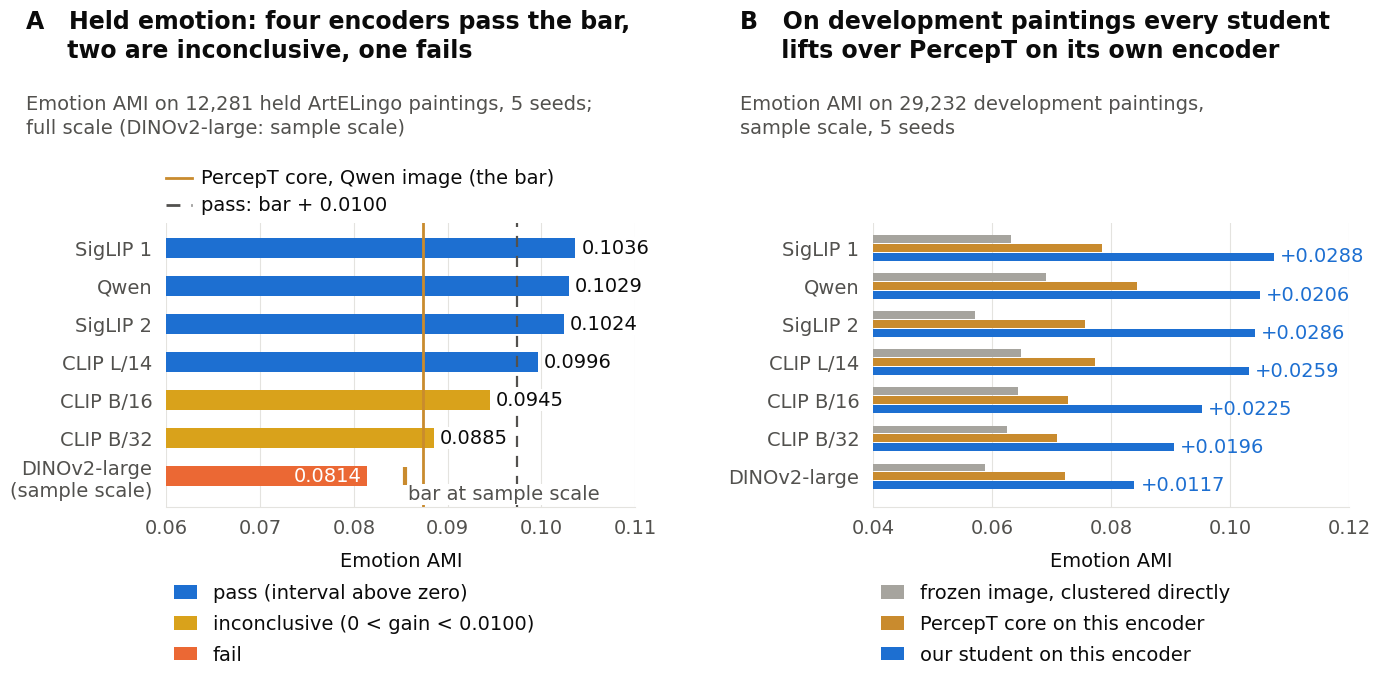

This chart was generated by the following Python code: (Note: this script raises an exception after producing the figure.)
"""Rebuild the held/development encoder comparison using only task-supplied data."""
from pathlib import Path
import matplotlib
matplotlib.use('Agg')
import matplotlib.pyplot as plt
from matplotlib.patches import Patch
import numpy as np

INK, SECONDARY, GRID = '#0b0b0b', '#52514e', '#e4e3df'
BLUE, ORANGE, GREY = '#1d6fd1', '#c98b2e', '#a6a49e'
YELLOW, FAIL = '#d9a21b', '#eb6834'
ENCODERS = ['SigLIP 1', 'Qwen', 'SigLIP 2', 'CLIP L/14', 'CLIP B/16', 'CLIP B/32', 'DINOv2-large']
HELD = [0.1036, 0.1029, 0.1024, 0.0996, 0.0945, 0.0885, 0.0814]
DEVELOPMENT = np.array([
    [0.0631, 0.0784, 0.1073],
    [0.0690, 0.0844, 0.1050],
    [0.0571, 0.0756, 0.1042],
    [0.0648, 0.0772, 0.1031],
    [0.0643, 0.0728, 0.0952],
    [0.0624, 0.0708, 0.0905],
    [0.0587, 0.0722, 0.0839],
])
# Reported lifts are supplied independently; preserve their stated precision.
LIFTS = ['+0.0288', '+0.0206', '+0.0286', '+0.0259', '+0.0225', '+0.0196', '+0.0117']


def main():
    plt.rcParams.update({
        'font.family': 'DejaVu Sans', 'font.size': 14,
        'text.color': INK, 'axes.labelcolor': INK,
        'xtick.color': SECONDARY, 'ytick.color': SECONDARY,
        'figure.facecolor': 'white', 'axes.facecolor': 'white',
        'savefig.facecolor': 'white',
    })
    fig = plt.figure(figsize=(14, 7), dpi=200)
    ax = fig.add_axes([0.125, 0.255, 0.335, 0.405])
    bx = fig.add_axes([0.630, 0.255, 0.340, 0.405])
    fig.text(0.025, 0.965, 'A   Held emotion: four encoders pass the bar,\n     two are inconclusive, one fails',
             fontsize=17, fontweight='bold', va='top', linespacing=1.25)
    fig.text(0.535, 0.965, 'B   On development paintings every student\n     lifts over PercepT on its own encoder',
             fontsize=17, fontweight='bold', va='top', linespacing=1.25)
    fig.text(0.025, 0.843,
             'Emotion AMI on 12,281 held ArtELingo paintings, 5 seeds;\nfull scale (DINOv2-large: sample scale)',
             fontsize=14, color=SECONDARY, va='top', linespacing=1.3)
    fig.text(0.535, 0.843,
             'Emotion AMI on 29,232 development paintings,\nsample scale, 5 seeds',
             fontsize=14, color=SECONDARY, va='top', linespacing=1.3)
    y = np.arange(7)
    for axis, lower, upper in [(ax, .06, .11), (bx, .04, .12)]:
        axis.set_xlim(lower, upper)
        axis.set_ylim(6.8, -.65)
        axis.set_yticks(y, ENCODERS)
        axis.tick_params(axis='y', length=0, pad=10, labelsize=14)
        axis.tick_params(axis='x', length=0, pad=9, labelsize=14)
        axis.set_xlabel('Emotion AMI', fontsize=14, labelpad=10)
        axis.set_axisbelow(True)
        axis.grid(axis='x', color=GRID, linewidth=.8)
        for side in ['top', 'left', 'right']:
            axis.spines[side].set_visible(False)
        axis.spines['bottom'].set_color(GRID)
    ax.set_yticklabels(ENCODERS[:-1] + ['DINOv2-large\n(sample scale)'])
    ax.set_xticks([.06, .07, .08, .09, .10, .11])
    bx.set_xticks([.04, .06, .08, .10, .12])
    ax.barh(y, np.array(HELD)-.06, left=.06, height=.52,
            color=[BLUE]*4+[YELLOW]*2+[FAIL], zorder=3)
    ax.axvline(.0874, color=ORANGE, linewidth=2, zorder=4)
    ax.axvline(.0974, color=SECONDARY, linewidth=1.6, linestyle=(0, (5, 4)), zorder=4)
    # Small keyed line segments above the plot keep long labels off the bars.
    for ypos, label, color, style in [
        (1.16, 'PercepT core, Qwen image (the bar)', ORANGE, '-'),
        (1.065, 'pass: bar + 0.0100', SECONDARY, (0, (5, 4))),
    ]:
        ax.plot([.0, .055], [ypos, ypos], transform=ax.transAxes,
                color=color, linestyle=style, linewidth=2, clip_on=False)
        ax.text(.075, ypos, label, transform=ax.transAxes, va='center', fontsize=14)
    for row, value in enumerate(HELD):
        if row == 6:
            ax.text(value-.0006, row, f'{value:.4f}', fontsize=14, va='center',
                    ha='right', color='white', zorder=6)
        else:
            ax.text(value+.00065, row, f'{value:.4f}', fontsize=14, va='center', zorder=6,
                    bbox=dict(facecolor='white', edgecolor='none', pad=.8))
    ax.vlines(.0855, 5.77, 6.23, color=ORANGE, linewidth=3, zorder=7)
    ax.text(.0858, 6.48, 'bar at sample scale', color=SECONDARY, fontsize=14, va='center',
            bbox=dict(facecolor='white', edgecolor='none', pad=.5), zorder=8)
    for col, (color, offset) in enumerate([(GREY, -.23), (ORANGE, 0), (BLUE, .23)]):
        bx.barh(y+offset, DEVELOPMENT[:, col]-.04, left=.04, height=.205,
                color=color, zorder=3)
    for row, lift in enumerate(LIFTS):
        bx.text(DEVELOPMENT[row, 2]+.001, row+.23, lift, fontsize=14, va='center', color=BLUE)
    for axis, entries in [
        (ax, [(BLUE, 'pass (interval above zero)'),
              (YELLOW, 'inconclusive (0 < gain < 0.0100)'), (FAIL, 'fail')]),
        (bx, [(GREY, 'frozen image, clustered directly'),
              (ORANGE, 'PercepT core on this encoder'), (BLUE, 'our student on this encoder')]),
    ]:
        axis.legend(handles=[Patch(facecolor=c, label=t) for c,t in entries],
                    loc='upper left', bbox_to_anchor=(0, -.245), frameon=False,
                    fontsize=14, borderaxespad=0, handlelength=1.2, labelspacing=.6)
    fig.savefig(Path(__file__).with_name('held_emotion_by_encoder.png'), dpi=200)
    plt.close(fig)


if __name__ == '__main__':
    main()
